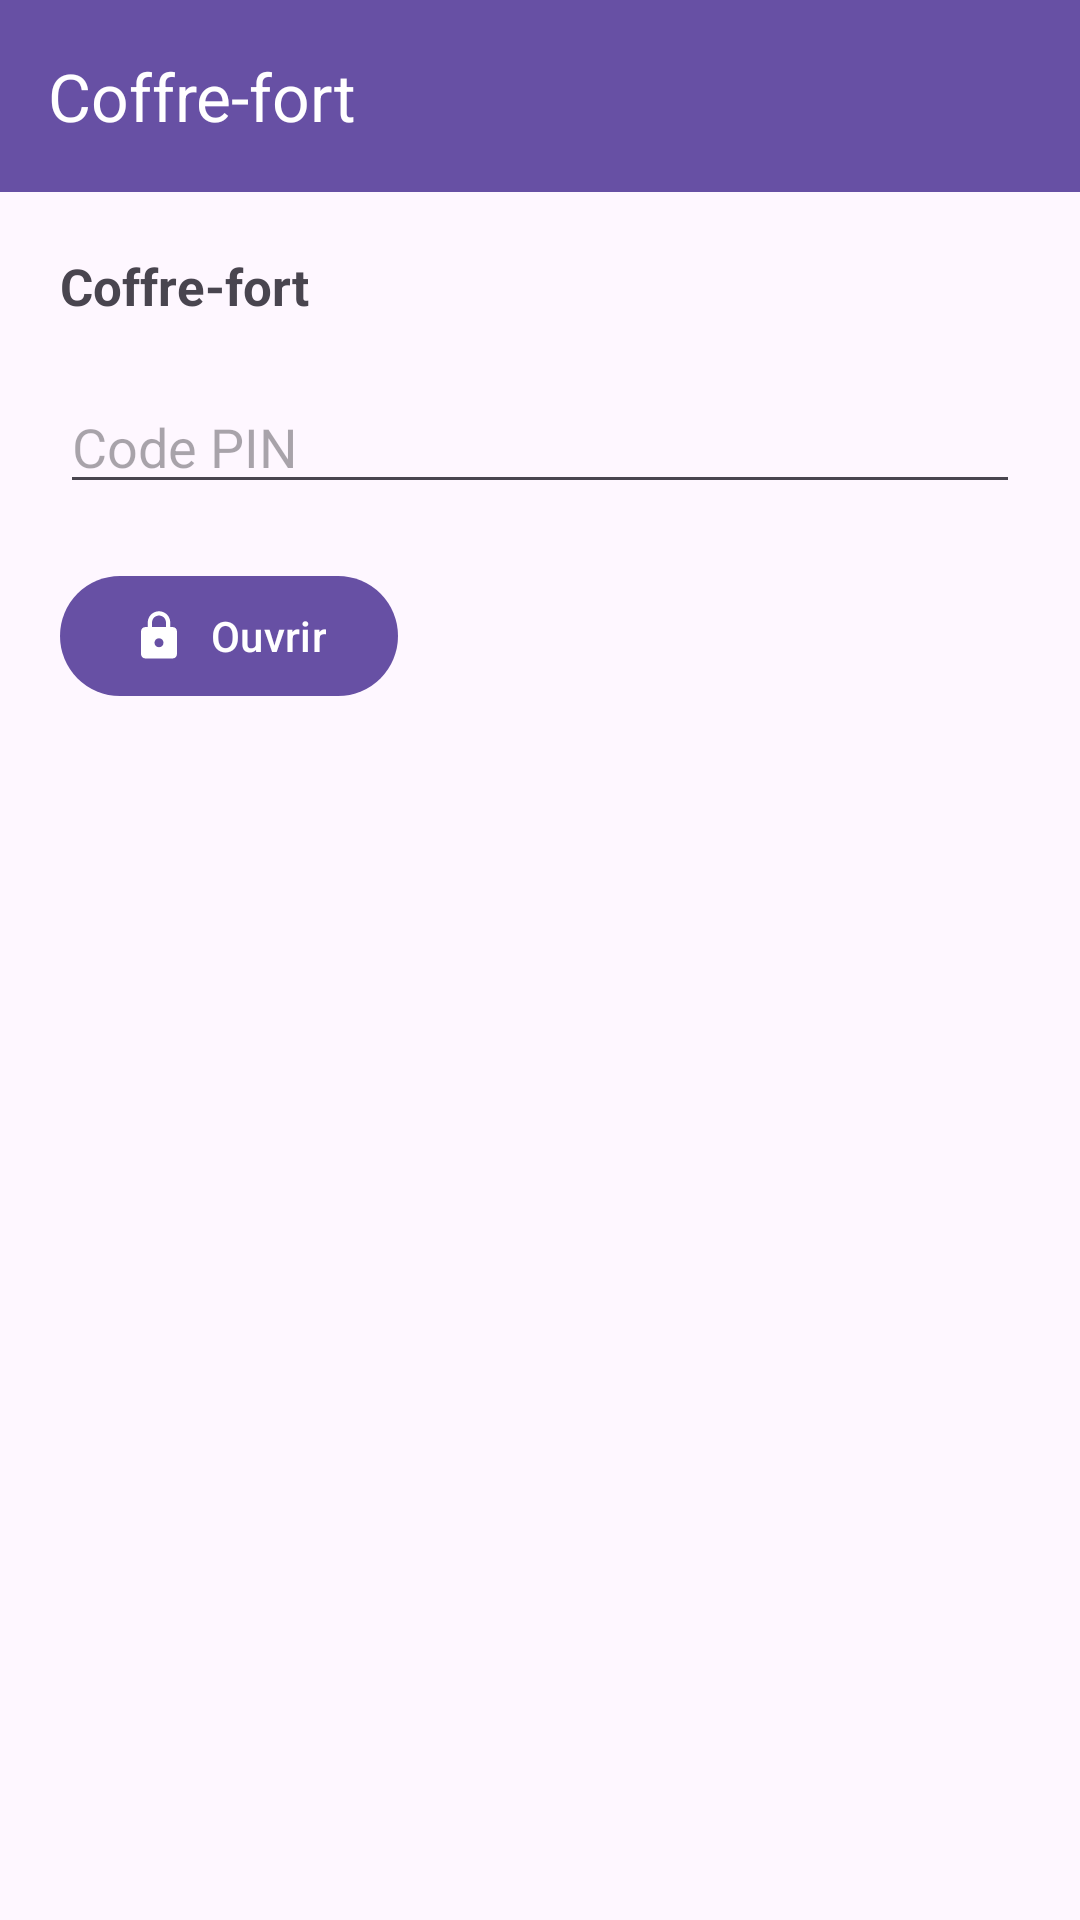

Here is an Android app screen rendered from its layout file. Give the layout XML and the strings, colors and styles it references.
<!-- AndroidManifest.xml: application theme Theme.SafeGalleryScanner -->
<!-- res/layout/activity_vault.xml -->
<?xml version="1.0" encoding="utf-8"?>
<LinearLayout xmlns:android="http://schemas.android.com/apk/res/android"
    xmlns:app="http://schemas.android.com/apk/res-auto"
    android:layout_width="match_parent"
    android:layout_height="match_parent"
    android:orientation="vertical">

    <com.google.android.material.appbar.MaterialToolbar
        android:id="@+id/toolbarVault"
        android:layout_width="match_parent"
        android:layout_height="?attr/actionBarSize"
        android:background="?attr/colorPrimary"
        app:title="Coffre-fort"
        app:titleTextColor="#FFFFFF" />

    <TextView
        android:id="@+id/tvVaultTitle"
        android:layout_width="match_parent"
        android:layout_height="wrap_content"
        android:padding="20dp"
        android:textSize="17sp"
        android:textStyle="bold"
        android:text="Coffre-fort" />

    <EditText
        android:id="@+id/etPin"
        android:layout_width="match_parent"
        android:layout_height="wrap_content"
        android:layout_marginStart="20dp"
        android:layout_marginEnd="20dp"
        android:inputType="numberPassword"
        android:hint="Code PIN" />

    <EditText
        android:id="@+id/etPin2"
        android:layout_width="match_parent"
        android:layout_height="wrap_content"
        android:layout_marginStart="20dp"
        android:layout_marginEnd="20dp"
        android:inputType="numberPassword"
        android:hint="Confirmer le PIN"
        android:visibility="gone" />

    <com.google.android.material.button.MaterialButton
        android:id="@+id/btnPin"
        android:layout_width="wrap_content"
        android:layout_height="wrap_content"
        android:layout_margin="20dp"
        android:text="Ouvrir"
        app:icon="@drawable/ic_lock" />

    <com.google.android.material.button.MaterialButton
        android:id="@+id/btnAdd"
        style="@style/Widget.Material3.Button.TonalButton"
        android:layout_width="wrap_content"
        android:layout_height="wrap_content"
        android:layout_marginStart="20dp"
        android:text="Ajouter des photos"
        app:icon="@drawable/ic_add"
        android:visibility="gone" />

    <androidx.recyclerview.widget.RecyclerView
        android:id="@+id/rvVault"
        android:layout_width="match_parent"
        android:layout_height="0dp"
        android:layout_weight="1"
        android:padding="8dp"
        android:clipToPadding="false"
        android:visibility="gone" />
</LinearLayout>
<!-- resources referenced by this layout -->
<resources>
  <!-- drawable ic_add (drawable) -->
  <vector xmlns:android="http://schemas.android.com/apk/res/android" android:width="24dp" android:height="24dp" android:viewportWidth="24" android:viewportHeight="24" android:tint="?attr/colorControlNormal"><path android:fillColor="@android:color/white" android:pathData="M19,13h-6v6h-2v-6L5,13v-2h6L11,5h2v6h6v2z"/></vector>
  <!-- drawable ic_lock (drawable) -->
  <vector xmlns:android="http://schemas.android.com/apk/res/android" android:width="24dp" android:height="24dp" android:viewportWidth="24" android:viewportHeight="24" android:tint="?attr/colorControlNormal"><path android:fillColor="@android:color/white" android:pathData="M18,8h-1L17,6c0,-2.76 -2.24,-5 -5,-5S7,3.24 7,6v2L6,8c-1.1,0 -2,0.9 -2,2v10c0,1.1 0.9,2 2,2h12c1.1,0 2,-0.9 2,-2L20,10c0,-1.1 -0.9,-2 -2,-2zM12,17c-1.1,0 -2,-0.9 -2,-2s0.9,-2 2,-2 2,0.9 2,2 -0.9,2 -2,2zM15.1,8L8.9,8L8.9,6c0,-1.71 1.39,-3.1 3.1,-3.1 1.71,0 3.1,1.39 3.1,3.1v2z"/></vector>
  <style name="Theme.SafeGalleryScanner" parent="Base.Theme.SafeGalleryScanner" />
  <style name="Base.Theme.SafeGalleryScanner" parent="Theme.Material3.DayNight.NoActionBar">
          
          
      </style>
</resources>
